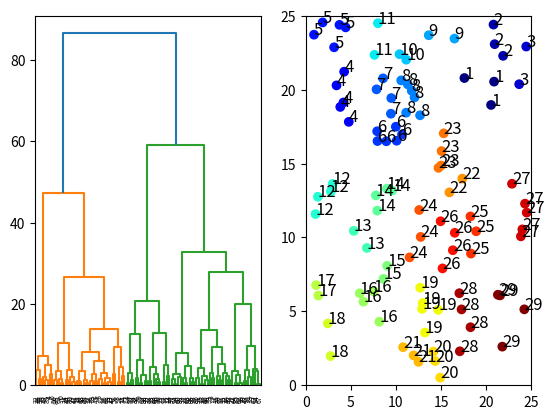

Write Python code to recreate this figure.
import matplotlib.pyplot as pyplot
import numpy as np
import scipy.cluster as spc
import scipy.spatial as sps

if __name__ == "__main__":

    num_pos = 100
    max_distance = 4

    positions = np.random.uniform(0.25, 24.75, (num_pos, 2))
    # positions = np.random.uniform(0, 5, (num_pos, 2))

    # positions = np.zeros((10, 2))
    # positions[:, 1] = 12
    # positions[:, 0] = np.linspace(1, 24, 10, endpoint=True)

    # pyplot.plot(positions[:, 0], positions[:, 1], linestyle='', Marker='.', MarkerSize=10)
    # pyplot.xlim([0, 25])
    # pyplot.ylim([0, 25])

    dist_matrix = sps.distance.cdist(positions, positions)
    # test = np.zeros_like(dist_matrix).astype(np.int8)
    # test[np.where(dist_matrix < max_distance)] = 1

    Z = spc.hierarchy.linkage(positions, method='ward')
    clusters = spc.hierarchy.fcluster(Z, max_distance, criterion='distance')

    print(np.around(positions, decimals=2))
    print(np.around(dist_matrix, decimals=2))
    print(Z)
    print(clusters)

    fig = pyplot.figure()

    ax1 = fig.add_subplot(121)
    spc.hierarchy.dendrogram(Z, no_plot=False, ax=ax1)

    ax2 = fig.add_subplot(122)
    ax2.set_xlim([0, 25])
    ax2.set_ylim([0, 25])
    ax2.scatter(positions[:, 0], positions[:, 1], c=clusters, cmap='jet')
    for i in range(num_pos):
       ax2.text(positions[i, 0], positions[i, 1], str(clusters[i]), color='black', fontsize=12)

    pyplot.show()
